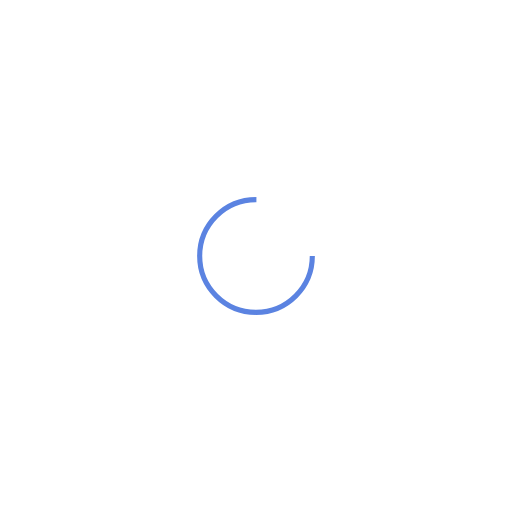
t = 0.00 s
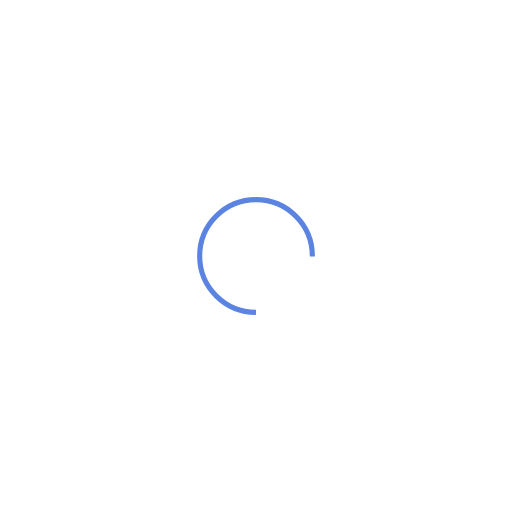
t = 0.25 s
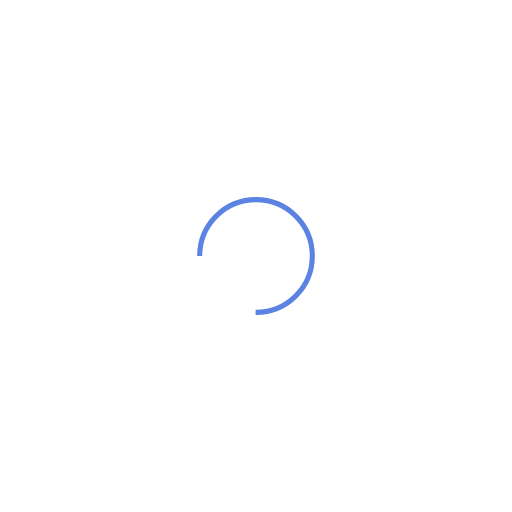
t = 0.50 s
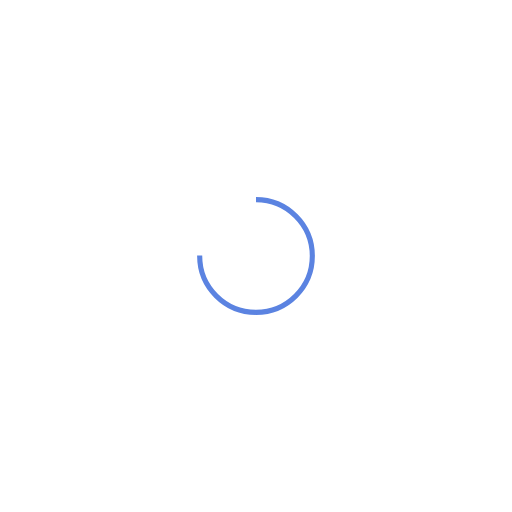
t = 0.75 s

The animated SVG that drew these frames (rendered in a browser with its animation timeline set to each time). Animation: 1 SMIL element (animateTransform=1); one cycle of 1.00 s, repeats indefinitely.

<svg xmlns="http://www.w3.org/2000/svg" viewBox="0 0 100 100" preserveAspectRatio="xMidYMid" width="200" height="200" style="shape-rendering: auto; display: block; background: transparent;" xmlns:xlink="http://www.w3.org/1999/xlink"><g><circle cx="50" cy="50" fill="none" stroke="#5b83e1" stroke-width="1" r="11" stroke-dasharray="51.83627878423158 19.27875959474386">
  <animateTransform attributeName="transform" type="rotate" repeatCount="indefinite" dur="1s" values="0 50 50;360 50 50" keyTimes="0;1"></animateTransform>
</circle><g></g></g><!-- [ldio] generated by https://loading.io --></svg>
